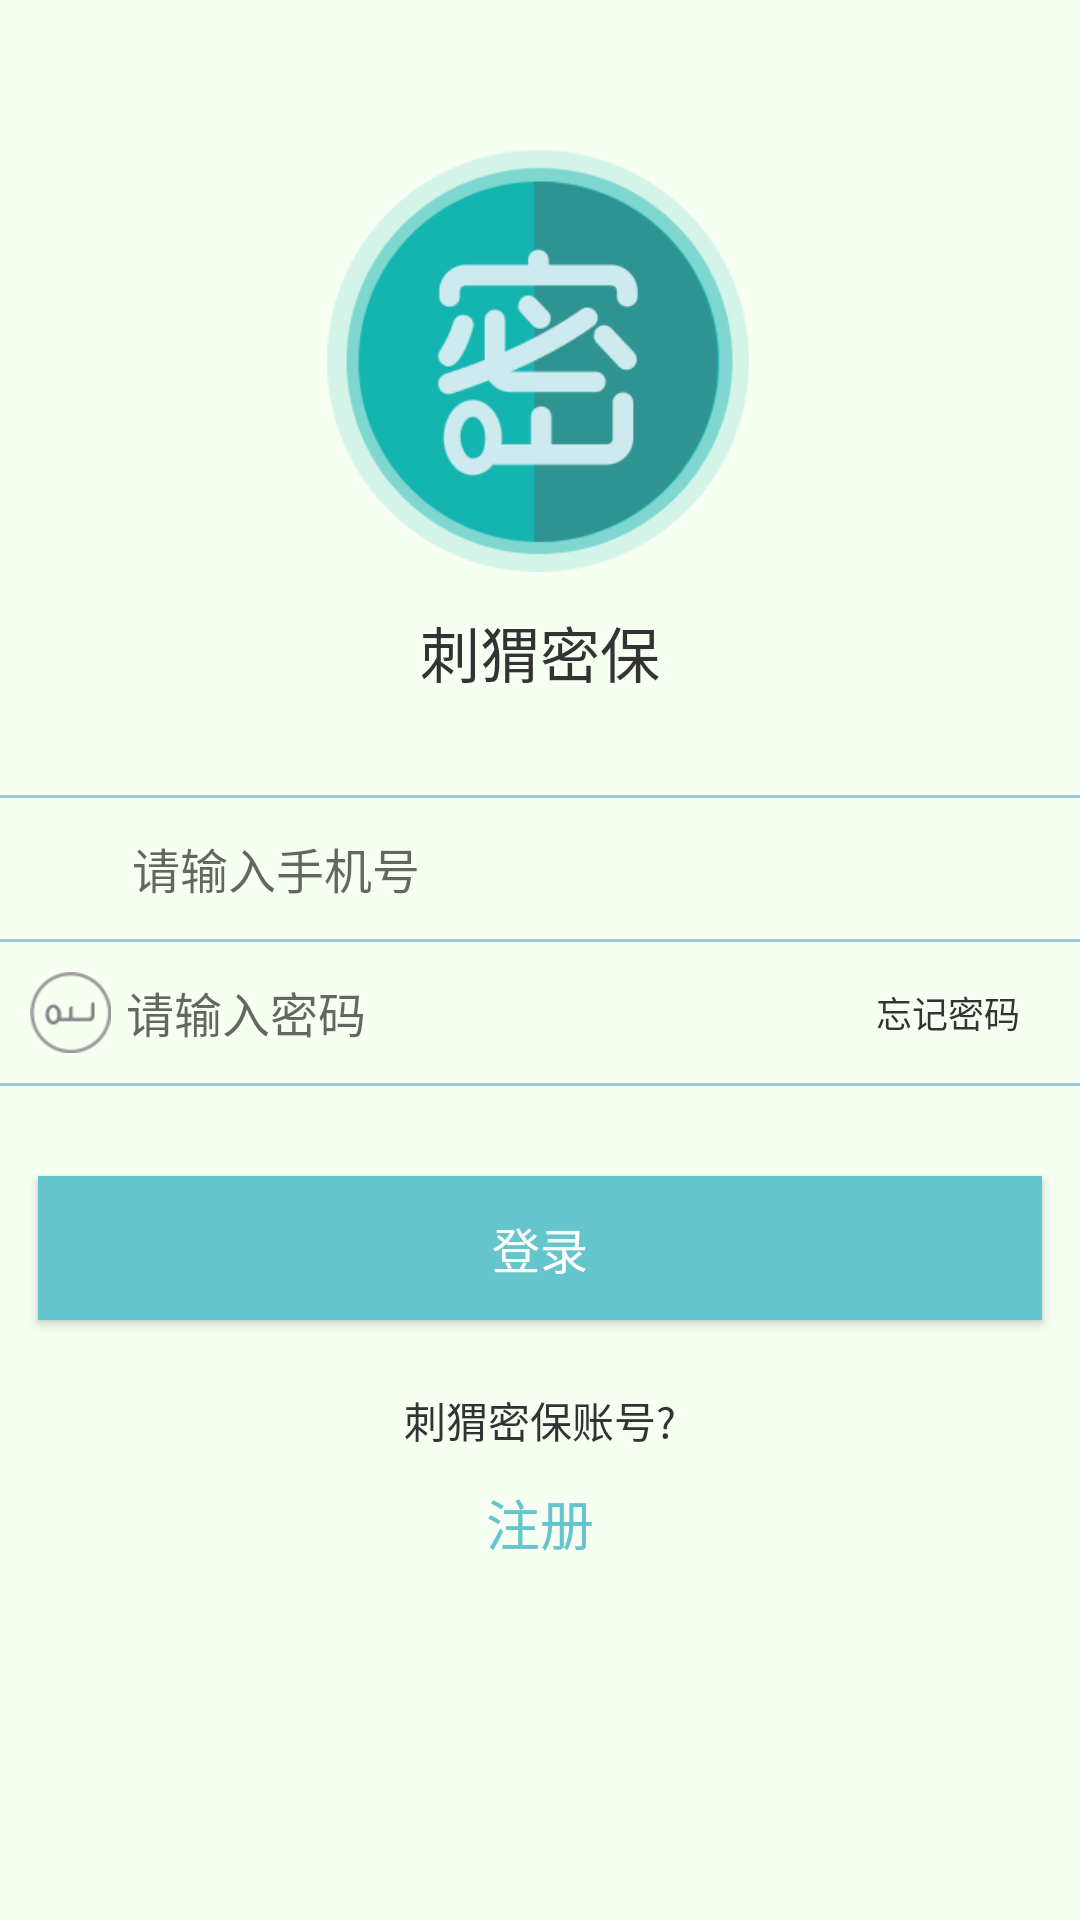

Layout XML and referenced resources for this Android screen:
<!-- AndroidManifest.xml: application theme AppTheme -->
<!-- res/layout/activity_login.xml -->
<?xml version="1.0" encoding="utf-8"?>
<LinearLayout xmlns:android="http://schemas.android.com/apk/res/android"
    android:layout_width="match_parent"
    android:background="@color/color_F7FFF3"
    android:orientation="vertical"
    android:layout_height="match_parent">
    <ScrollView
        android:layout_width="fill_parent"
        android:scrollbars="none"
        android:layout_height="fill_parent">

        <LinearLayout
            android:layout_width="fill_parent"
            android:layout_height="fill_parent"
            android:orientation="vertical">

            <ImageView
                android:layout_width="141.5dp"
                android:layout_height="140.5dp"
                android:src="@drawable/ic_login_logo"
                android:id="@+id/login_logo_img"
                android:layout_gravity="center_horizontal"
                android:layout_marginTop="50dp" />

            <TextView
                android:layout_width="wrap_content"
                android:textSize="20sp"
                android:text="刺猬密保"
                android:textColor="@color/color_333333"
                android:layout_below="@id/login_logo_img"
                android:layout_gravity="center_horizontal"
                android:layout_marginTop="12dp"
                android:layout_height="wrap_content" />

            <View
                android:layout_width="fill_parent"
                android:layout_height="1dp"
                android:background="@color/color_7ED8CF"
                android:layout_marginTop="33dp" />

            <LinearLayout
                android:layout_width="fill_parent"
                android:layout_height="wrap_content"
                android:orientation="horizontal">

                <ImageView
                    android:layout_width="27dp"
                    android:layout_height="27dp"
                    android:layout_marginTop="10dp"
                    android:layout_marginBottom="10dp"
                    android:layout_marginLeft="12dp"
                    android:src="@drawable/ic_phone_logo"
                    android:scaleType="centerInside" />

                <EditText
                    android:id="@+id/login_phone_et"
                    android:layout_width="fill_parent"
                    android:layout_height="33dp"
                    android:background="@null"
                    android:maxLines="1"
                    android:layout_gravity="center_vertical"
                    android:paddingLeft="5dp"
                    android:cursorVisible="true"
                    android:hint="请输入手机号"
                    android:singleLine="true"
                    android:inputType="number"
                    android:textColor="@color/color_333333"
                    android:textSize="16sp" />
            </LinearLayout>
            <View
                android:layout_width="fill_parent"
                android:layout_height="1dp"
                android:id="@+id/line_code"
                android:visibility="gone"
                android:background="@color/color_7ED8CF" />
            <LinearLayout
                android:id="@+id/ll_verify"
                android:layout_width="fill_parent"
                android:orientation="horizontal"
                android:visibility="gone"
                android:layout_height="wrap_content">
                <ImageView
                    android:layout_width="27dp"
                    android:layout_height="27dp"
                    android:layout_marginTop="10dp"
                    android:layout_marginBottom="10dp"
                    android:layout_marginLeft="12dp"
                    android:src="@drawable/ic_verify_img"
                    android:scaleType="centerInside" />
                <EditText
                    android:layout_width="fill_parent"
                    android:layout_height="40dp"
                    android:layout_gravity="center_vertical"
                    android:textSize="16sp"
                    android:id="@+id/regis_et_verify_code"
                    android:background="@color/translate"
                    android:hint="请输入验证码"
                    android:paddingLeft="5dp"
                    android:layout_weight="1"
                    android:textColor="@color/color_333333"
                    android:inputType="number" />

                <Button
                    android:id="@+id/btn_get_code"
                    android:layout_width="wrap_content"
                    android:layout_height="33dp"
                    android:text="获取验证码"
                    android:textColor="@color/color_333333"
                    android:textSize="12sp"
                    android:background="@color/translate"
                    android:layout_gravity="center_vertical"
                    />
            </LinearLayout>
            <View
                android:layout_width="fill_parent"
                android:layout_height="1dp"
                android:id="@+id/line_email_line"
                android:visibility="gone"
                android:background="@color/color_7ED8CF" />

            <LinearLayout
                android:id="@+id/ll_email"
                android:layout_width="fill_parent"
                android:layout_height="wrap_content"
                android:visibility="gone"
                android:orientation="horizontal">

                <ImageView
                    android:layout_width="27dp"
                    android:layout_height="27dp"
                    android:src="@drawable/ic_email_logo"
                    android:layout_marginTop="10dp"
                    android:layout_marginBottom="10dp"
                    android:layout_marginLeft="10dp" />

                <EditText
                    android:id="@+id/login_email_et"
                    android:layout_width="fill_parent"
                    android:layout_height="40dp"
                    android:background="@null"
                    android:maxLines="1"
                    android:layout_gravity="center_vertical"
                    android:paddingLeft="5dp"
                    android:singleLine="true"
                    android:cursorVisible="true"
                    android:hint="请输入邮箱"
                    android:layout_weight="1"
                    android:inputType="textEmailAddress"
                    android:textColor="@color/color_333333"
                    android:textSize="16sp" />
            </LinearLayout>

            <View
                android:layout_width="fill_parent"
                android:layout_height="1dp"
                android:background="@color/color_7ED8CF" />

            <LinearLayout
                android:layout_width="fill_parent"
                android:layout_height="wrap_content"
                android:orientation="horizontal">

                <ImageView
                    android:layout_width="27dp"
                    android:layout_height="27dp"
                    android:src="@drawable/ic_login_password"
                    android:layout_marginTop="10dp"
                    android:layout_marginBottom="10dp"
                    android:layout_marginLeft="10dp" />
                <EditText
                    android:id="@+id/login_password_et"
                    android:layout_width="fill_parent"
                    android:layout_height="40dp"
                    android:background="@null"
                    android:layout_gravity="center_vertical"
                    android:paddingLeft="5dp"
                    android:singleLine="true"
                    android:cursorVisible="true"
                    android:hint="请输入密码"
                    android:layout_weight="1"
                    android:password="true"
                    android:inputType="text"
                    android:textColor="@color/color_333333"
                    android:textSize="16sp" />

                <Button
                    android:id="@+id/btn_forget_pwd"
                    android:layout_width="wrap_content"
                    android:textColor="@color/color_333333"
                    android:text="忘记密码"
                    android:textSize="12sp"
                    android:background="@color/translate"
                    android:layout_gravity="center_vertical"
                    android:layout_height="33dp" />
            </LinearLayout>

            <View
                android:layout_width="fill_parent"
                android:layout_height="1dp"
                android:background="@color/color_7ED8CF" />

            <Button
                android:id="@+id/btn_login"
                android:layout_width="fill_parent"
                android:layout_height="wrap_content"
                android:text="登录"
                android:layout_marginLeft="12.5dp"
                android:layout_marginRight="12.5dp"
                android:textColor="@color/color_FFFFFF"
                android:textSize="16sp"
                android:layout_marginTop="30dp"
                android:background="@color/color_65C5CD" />

            <TextView
                android:layout_width="wrap_content"
                android:layout_height="wrap_content"
                android:textSize="14sp"
                android:textColor="@color/color_333333"
                android:text="刺猬密保账号?"
                android:layout_marginTop="23dp"
                android:layout_gravity="center_horizontal" />

            <Button
                android:id="@+id/btn_temp_login"
                android:layout_width="wrap_content"
                android:layout_height="wrap_content"
                android:text="注册"
                android:textColor="@color/color_65C5CD"
                android:background="@color/translate"
                android:layout_gravity="center_horizontal"
                android:textSize="18sp" />
        </LinearLayout>
    </ScrollView>
</LinearLayout>
<!-- resources referenced by this layout -->
<resources>
  <color name="color_333333">#333333</color>
  <color name="color_65C5CD">#65c5cd</color>
  <color name="color_7ED8CF">#7ed8cf</color>
  <color name="color_F7FFF3">#f7fff3</color>
  <color name="color_FFFFFF">#FFFFFF</color>
  <color name="translate">#00000000</color>
  <!-- drawable ic_email_logo: png bitmap (drawable-hdpi, 2820 bytes) -->
  <!-- drawable ic_login_logo: png bitmap (drawable-hdpi, 19447 bytes) -->
  <!-- drawable ic_login_password: png bitmap (drawable-hdpi, 2602 bytes) -->
  <!-- drawable ic_verify_img: png bitmap (drawable-hdpi, 2922 bytes) -->
  <style name="AppTheme" parent="Theme.AppCompat.Light.DarkActionBar">
          
      </style>
</resources>
